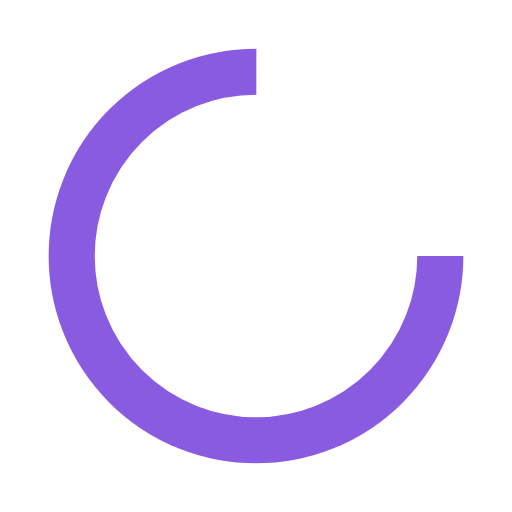
t = 0.00 s
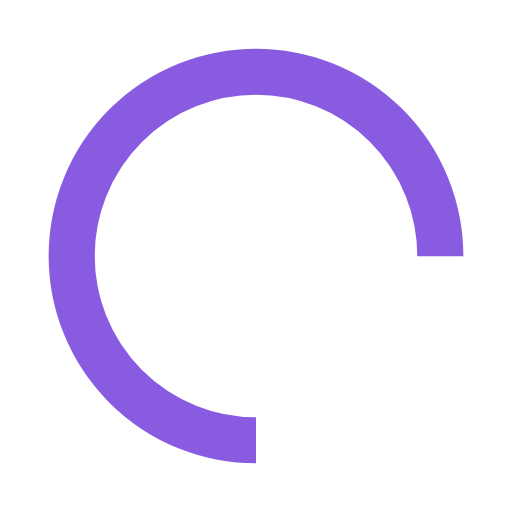
t = 0.25 s
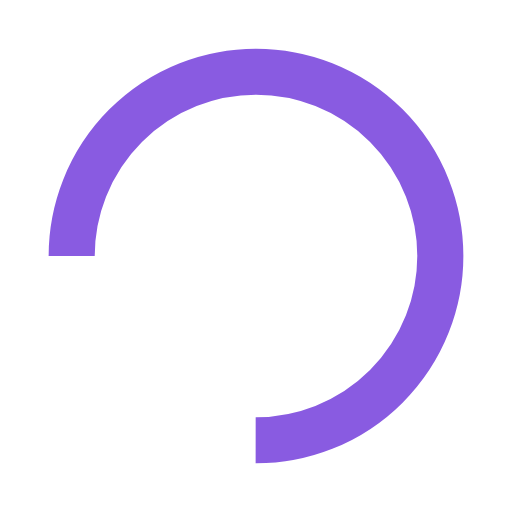
t = 0.50 s
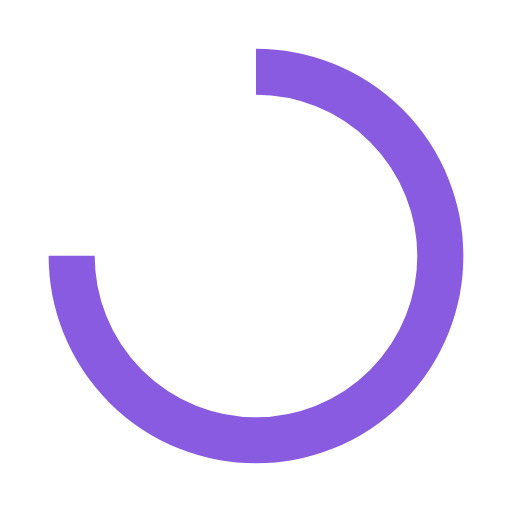
t = 0.75 s

The animated SVG that drew these frames (rendered in a browser with its animation timeline set to each time). Animation: 1 SMIL element (animateTransform=1); one cycle of 1.00 s, repeats indefinitely.

<?xml version="1.0" encoding="utf-8"?>
<svg xmlns="http://www.w3.org/2000/svg" xmlns:xlink="http://www.w3.org/1999/xlink" style="margin: auto; background: rgb(255, 255, 255); display: block; shape-rendering: auto;" width="200px" height="200px" viewBox="0 0 100 100" preserveAspectRatio="xMidYMid">
<circle cx="50" cy="50" fill="none" stroke="#895be1" stroke-width="9" r="36" stroke-dasharray="169.64600329384882 58.548667764616276">
  <animateTransform attributeName="transform" type="rotate" repeatCount="indefinite" dur="1s" values="0 50 50;360 50 50" keyTimes="0;1"></animateTransform>
</circle>
<!-- [ldio] generated by https://loading.io/ --></svg>